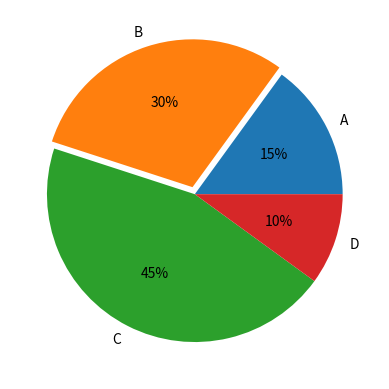

The script that saved this image:
'''
饼状图：
饼状图显示一个数据系列中各项的大小与各项总和的比例
饼状图中的数据点显示为整个饼状图的百分比
'''

import matplotlib.pyplot as plt


labels = 'A','B','C','D'
fracs = [15,30,45,10]

plt.axes(aspect=1) # 使x与y的比例为1：1

'''
x:饼状图的数据
labels：各个数据的标签
autopct：在饼状图上显示各个数据的多少
explode：突出显示某标签的数据
'''
explode = [0,0.05,0,0] # 每个标签数据块距离圆中心的位置
plt.pie(x=fracs,labels=labels,autopct='%.0f%%',explode=explode)


plt.show()

